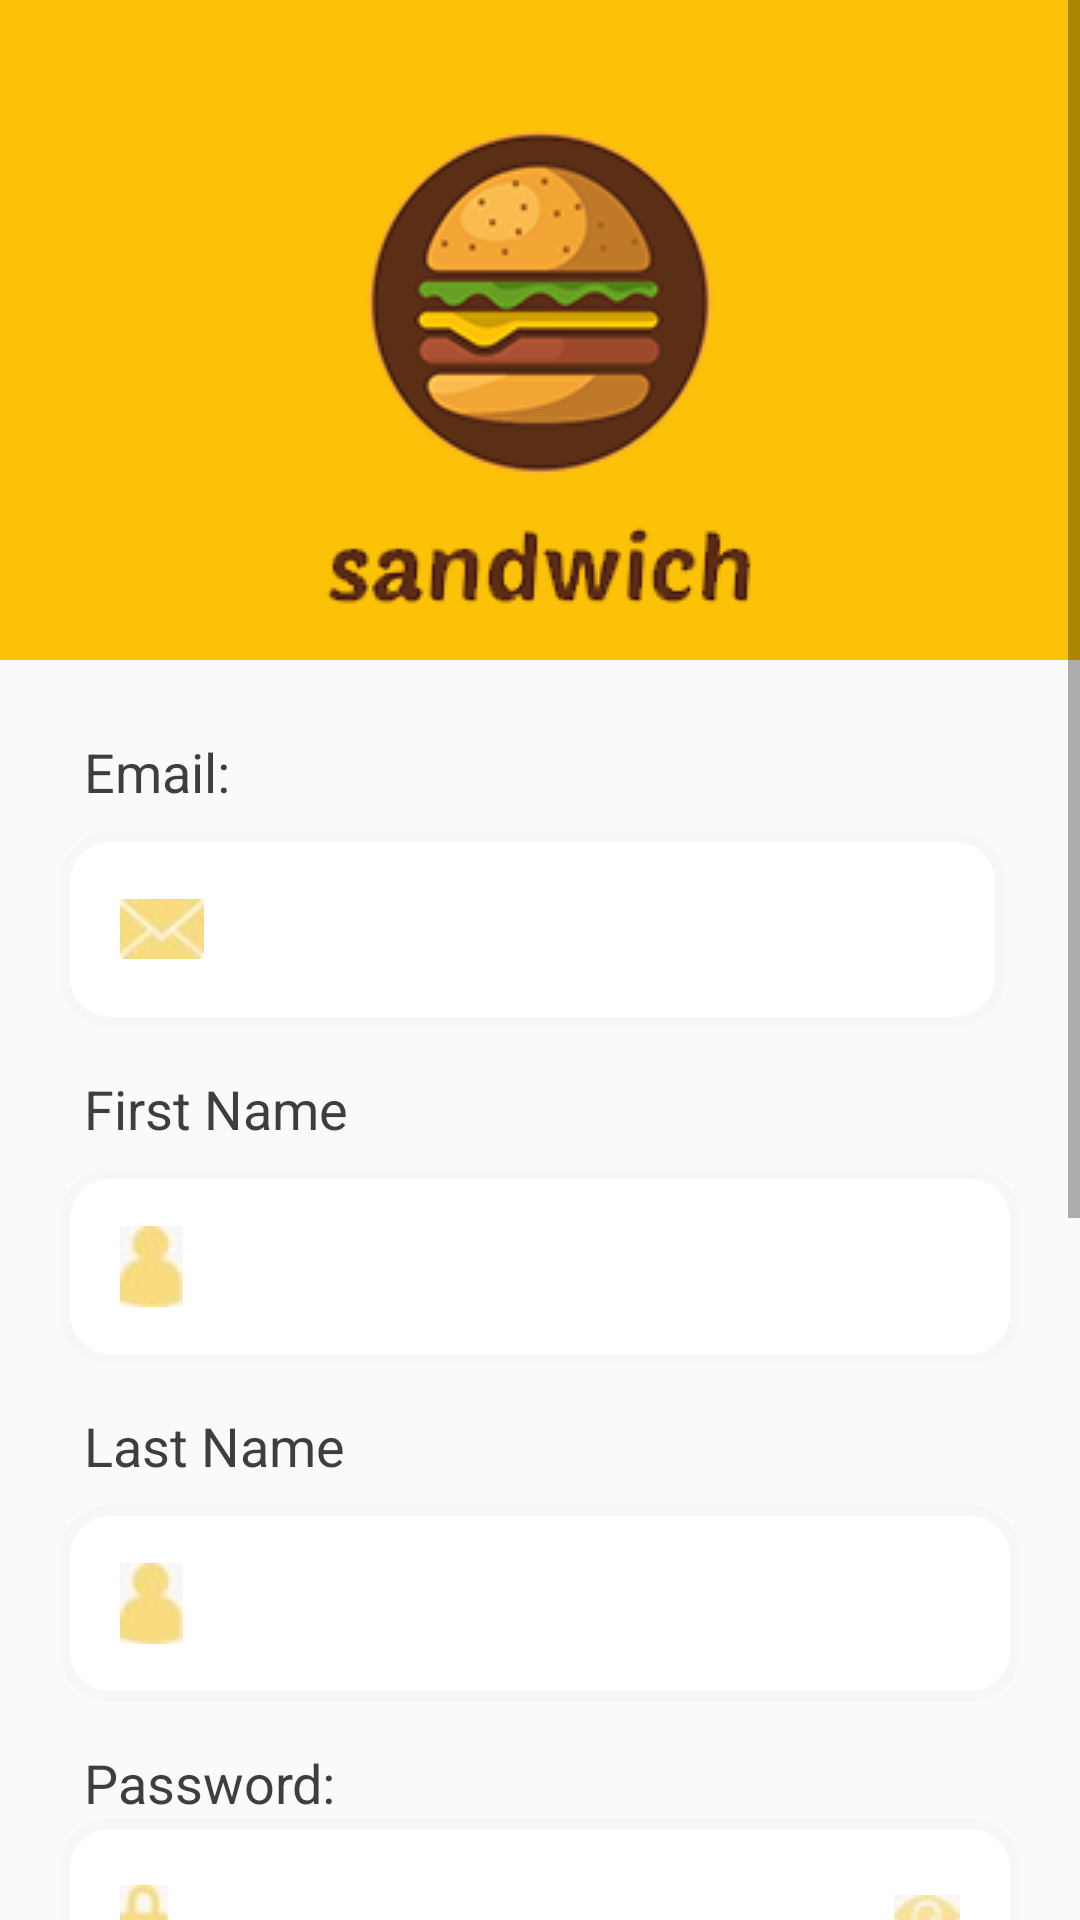

Here is an Android app screen rendered from its layout file. Give the layout XML and the strings, colors and styles it references.
<!-- AndroidManifest.xml: application theme AppTheme -->
<!-- res/layout/activity_signup.xml -->
<?xml version="1.0" encoding="utf-8"?>
<layout xmlns:android="http://schemas.android.com/apk/res/android">

    <data>

    </data>

    <ScrollView
        android:layout_width="match_parent"
        android:layout_height="match_parent"
        android:fillViewport="true">
        xmlns:android="http://schemas.android.com/apk/res/android" />

        <androidx.constraintlayout.widget.ConstraintLayout
            xmlns:android="http://schemas.android.com/apk/res/android"
            xmlns:app="http://schemas.android.com/apk/res-auto"
            xmlns:tools="http://schemas.android.com/tools"
            android:layout_width="match_parent"
            android:layout_height="match_parent"
            tools:context=".ui.ui.register.RegisterActivity">

            <ImageView
                android:id="@+id/logogbackground"
                android:layout_width="match_parent"
                android:layout_height="220dp"
                android:background="#FCC207"
                app:layout_constraintStart_toStartOf="parent"
                app:layout_constraintTop_toTopOf="parent" />

            <ImageView
                android:id="@+id/imageView"
                android:layout_width="match_parent"
                android:layout_height="wrap_content"
                android:layout_marginTop="40dp"
                android:src="@drawable/sandwish"

                app:layout_constraintStart_toStartOf="parent"
                app:layout_constraintTop_toTopOf="parent" />

            <TextView
                android:id="@+id/emailtextView"
                android:layout_width="wrap_content"
                android:layout_height="wrap_content"
                android:layout_marginLeft="28dp"
                android:layout_marginTop="25dp"
                android:text="@string/email"
                android:textColor="#3F3E3F"
                android:textSize="18sp"
                app:layout_constraintStart_toStartOf="parent"
                app:layout_constraintTop_toBottomOf="@+id/logogbackground" />

            <EditText
                android:id="@+id/emailedittext"
                android:layout_width="match_parent"
                android:layout_height="65dp"
                app:layout_constraintTop_toBottomOf="@+id/emailtextView"
                app:layout_constraintStart_toStartOf="@+id/emailtextView"
                android:background="@drawable/signincard"
                android:layout_marginLeft="20dp"
                android:layout_marginRight="25dp"
                android:layout_marginTop="8dp"
                android:drawablePadding="10dp"
                android:paddingLeft="20dp"
                android:drawableLeft="@drawable/emailimage"

                />

            <TextView
                android:id="@+id/firstnametextView"
                android:layout_width="wrap_content"
                android:layout_height="wrap_content"
                android:layout_marginLeft="28dp"
                android:layout_marginTop="15dp"
                android:text="@string/firstname"
                android:textColor="#3F3E3F"
                android:textSize="18sp"
                app:layout_constraintStart_toStartOf="parent"
                app:layout_constraintTop_toBottomOf="@+id/emailedittext" />

            <EditText
                android:id="@+id/firstnameedittext"
                android:layout_width="match_parent"
                android:layout_height="65dp"
                android:background="@drawable/signincard"
                android:layout_marginRight="20dp"
                android:layout_marginLeft="20dp"
                android:layout_marginTop="8dp"
                android:drawablePadding="10dp"
                android:paddingLeft="20dp"
                android:drawableLeft="@drawable/usernameimage"
                app:layout_constraintStart_toStartOf="@+id/firstnametextView"
                app:layout_constraintTop_toBottomOf="@+id/firstnametextView" />

            <TextView
                android:id="@+id/lastnametextView"
                android:layout_width="wrap_content"
                android:layout_height="wrap_content"
                android:layout_marginLeft="28dp"
                android:layout_marginTop="15dp"
                android:text="@string/lastname"
                android:textColor="#3F3E3F"
                android:textSize="18sp"
                app:layout_constraintStart_toStartOf="parent"
                app:layout_constraintTop_toBottomOf="@+id/firstnameedittext" />

            <EditText
                android:id="@+id/lastnameedittext"
                android:layout_width="match_parent"
                android:layout_height="65dp"
                android:background="@drawable/signincard"
                android:layout_marginRight="20dp"
                android:layout_marginLeft="20dp"
                android:layout_marginTop="8dp"
                android:drawablePadding="10dp"
                android:paddingLeft="20dp"
                android:drawableLeft="@drawable/usernameimage"
                app:layout_constraintStart_toStartOf="@+id/lastnametextView"
                app:layout_constraintTop_toBottomOf="@+id/lastnametextView" />


            <TextView
                android:id="@+id/passwordtextView"
                android:layout_width="wrap_content"
                android:layout_height="wrap_content"
                android:layout_marginLeft="28dp"
                android:layout_marginTop="15dp"
                android:text="@string/password"
                android:textColor="#3F3E3F"
                android:textSize="18sp"
                app:layout_constraintStart_toStartOf="parent"
                app:layout_constraintTop_toBottomOf="@+id/lastnameedittext" />

            <EditText
                android:id="@+id/signuppasswordedittext"
                android:layout_width="match_parent"
                android:layout_height="65dp"
                android:background="@drawable/signincard"
                android:drawableLeft="@drawable/passwordimage"
                android:drawableRight="@drawable/passwordeye"
                android:paddingLeft="20dp"
                android:paddingRight="20dp"
                android:drawablePadding="10dp"
                android:layout_marginLeft="20dp"
                android:layout_marginRight="20dp"
                app:layout_constraintStart_toStartOf="@+id/passwordtextView"
                app:layout_constraintTop_toBottomOf="@+id/passwordtextView" />

            <TextView
                android:id="@+id/confrimpasswordtextView"
                android:layout_width="wrap_content"
                android:layout_height="wrap_content"
                android:layout_marginLeft="28dp"
                android:layout_marginTop="15dp"
                android:text="@string/confrimpassword"
                android:textColor="#3F3E3F"
                android:textSize="18sp"
                app:layout_constraintStart_toStartOf="parent"
                app:layout_constraintTop_toBottomOf="@+id/signuppasswordedittext" />

            <EditText
                android:id="@+id/confrimsignuppasswordedittext"
                android:layout_width="match_parent"
                android:layout_height="65dp"
                android:background="@drawable/signincard"
                android:drawableLeft="@drawable/passwordimage"
                android:drawableRight="@drawable/passwordeye"
                android:paddingLeft="20dp"
                android:paddingRight="20dp"
                android:drawablePadding="10dp"
                android:layout_marginLeft="20dp"
                android:layout_marginRight="20dp"
                app:layout_constraintStart_toStartOf="@+id/confrimpasswordtextView"
                app:layout_constraintTop_toBottomOf="@+id/confrimpasswordtextView" />

            <TextView
                android:id="@+id/phonenumber"
                android:layout_width="wrap_content"
                android:layout_height="wrap_content"
                android:layout_marginLeft="28dp"
                android:layout_marginTop="15dp"
                android:text="@string/phonenumber"
                android:textColor="#3F3E3F"
                android:textSize="18sp"
                app:layout_constraintStart_toStartOf="parent"
                app:layout_constraintTop_toBottomOf="@+id/confrimsignuppasswordedittext" />

            <EditText
                android:id="@+id/phonenumberedittext"
                android:layout_width="match_parent"
                android:layout_height="65dp"
                android:background="@drawable/signincard"
                android:drawableLeft="@drawable/phonenumber"
                android:paddingLeft="20dp"
                android:drawablePadding="10dp"
                android:layout_marginLeft="20dp"
                android:layout_marginRight="20dp"
                app:layout_constraintStart_toStartOf="@+id/phonenumber"
                app:layout_constraintTop_toBottomOf="@+id/phonenumber" />

            <Button
                android:id="@+id/signupbutton"
                android:layout_width="100dp"
                android:layout_height="47dp"
                app:layout_constraintTop_toBottomOf="@id/phonenumberedittext"
                app:layout_constraintStart_toStartOf="parent"
                app:layout_constraintEnd_toEndOf="parent"
                android:layout_marginTop="33dp"
                android:background="@drawable/loginbuttoncurve"
                android:text="Sign Up"
                android:textColor="#3F3E3F"
                android:textAllCaps="false" />

            <TextView
                android:id="@+id/alreadyhaveaccount"
                android:layout_width="wrap_content"
                android:layout_height="wrap_content"
                android:text="Already have an account? Sign In"
                android:layout_marginLeft="21dp"
                android:layout_marginTop="30dp"
                app:layout_constraintStart_toStartOf="parent"
                android:textStyle="bold"
                app:layout_constraintTop_toBottomOf="@+id/signupbutton" />
        </androidx.constraintlayout.widget.ConstraintLayout>
    </ScrollView>
</layout>
<!-- resources referenced by this layout -->
<resources>
  <!-- drawable emailimage: jpeg bitmap (drawable, 623 bytes) -->
  <!-- drawable loginbuttoncurve (drawable) -->
  <?xml version="1.0" encoding="utf-8"?>
  <shape xmlns:android="http://schemas.android.com/apk/res/android">
  
      <solid android:color="#FCC207"/>
  
      <corners
          android:bottomRightRadius="24dp"
          android:bottomLeftRadius="24dp"
          android:topLeftRadius="24dp"
          android:topRightRadius="24dp"/>
  
  </shape>
  <!-- drawable passwordeye: jpeg bitmap (drawable, 487 bytes) -->
  <!-- drawable passwordimage: jpeg bitmap (drawable, 465 bytes) -->
  <!-- drawable phonenumber: jpeg bitmap (drawable, 581 bytes) -->
  <!-- drawable sandwish: png bitmap (drawable, 21129 bytes) -->
  <!-- drawable signincard (drawable) -->
  <?xml version="1.0" encoding="utf-8"?>
  <shape xmlns:android="http://schemas.android.com/apk/res/android">
  
      <solid android:color="#fff"/>
      <stroke android:width="10px" android:color="#F8F7F6"/>
  
      <corners
          android:bottomRightRadius="15dp"
          android:bottomLeftRadius="15dp"
          android:topLeftRadius="15dp"
          android:topRightRadius="15dp"/>
  
  </shape>
  <!-- drawable usernameimage: jpeg bitmap (drawable, 576 bytes) -->
  <string name="confrimpassword">Confirm Password</string>
  <string name="email">Email:</string>
  <string name="firstname">First Name</string>
  <string name="lastname">Last Name</string>
  <string name="password">Password:</string>
  <string name="phonenumber">Phone Number</string>
  <style name="AppTheme" parent="Theme.AppCompat.Light.NoActionBar">
          
          <item name="colorPrimary">@color/colorPrimary</item>
          <item name="colorPrimaryDark">@color/colorPrimaryDark</item>
          <item name="colorAccent">@color/colorAccent</item>
      </style>
  <color name="colorPrimary">#008577</color>
  <color name="colorPrimaryDark">#00574B</color>
  <color name="colorAccent">#D81B60</color>
</resources>
